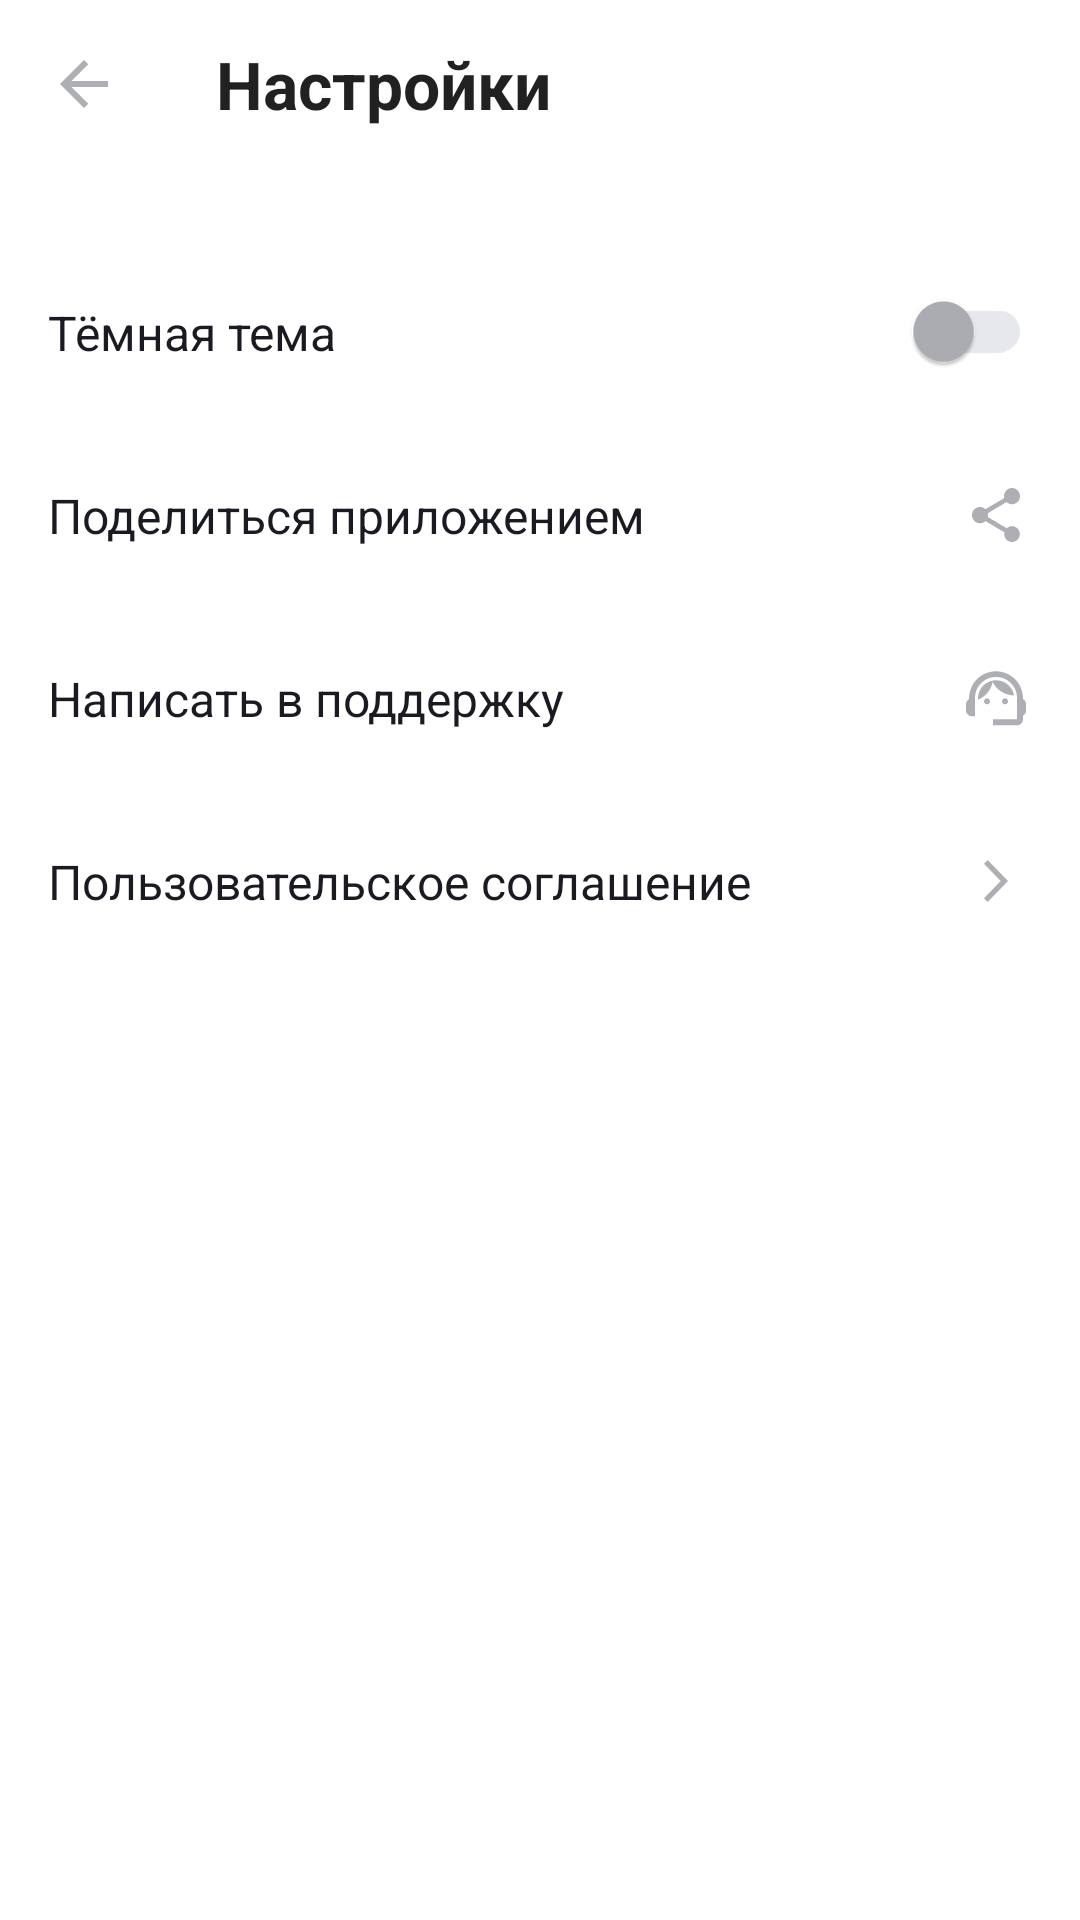

Android layout source for this screen:
<!-- AndroidManifest.xml: application theme Theme.PlaylistMaker -->
<!-- res/layout/activity_settings.xml -->
<?xml version="1.0" encoding="utf-8"?>
<LinearLayout
    xmlns:android="http://schemas.android.com/apk/res/android"
    xmlns:app="http://schemas.android.com/apk/res-auto"
    xmlns:tools="http://schemas.android.com/tools"
    android:layout_width="match_parent"
    android:layout_height="match_parent"
    android:orientation="vertical"
    android:theme="@style/Theme.PlaylistMaker">

    <com.google.android.material.appbar.MaterialToolbar
        android:id="@+id/title_settings"
        android:layout_width="match_parent"
        android:layout_height="wrap_content"
        app:title="@string/settings"
        app:titleTextAppearance="@style/ToolbarTitle"
        app:navigationIcon="@drawable/ic_arrow_back"/>

    <Space
        android:layout_width="match_parent"
        android:layout_height="@dimen/default_space" />

    <com.google.android.material.switchmaterial.SwitchMaterial
        android:id="@+id/switch_darkmode"
        android:layout_width="match_parent"
        android:layout_height="@dimen/default_button_height"
        android:text="@string/dark_theme"
        android:gravity="center_vertical"
        style="@style/SettingsButton"/>

    <com.google.android.material.textview.MaterialTextView
        android:id="@+id/btn_share"
        android:layout_width="match_parent"
        android:layout_height="@dimen/default_button_height"
        android:text="@string/share_app"
        android:drawableEnd="@drawable/ic_share"
        style="@style/SettingsButton"/>

    <com.google.android.material.textview.MaterialTextView
        android:id="@+id/btn_support"
        android:layout_width="match_parent"
        android:layout_height="@dimen/default_button_height"
        android:text="@string/write_to_support"
        android:drawableEnd="@drawable/ic_support"
        style="@style/SettingsButton"/>

    <com.google.android.material.textview.MaterialTextView
        android:id="@+id/btn_eula"
        android:layout_width="match_parent"
        android:layout_height="@dimen/default_button_height"
        android:text="@string/EULA"
        android:drawableEnd="@drawable/ic_arrow_foward"
        style="@style/SettingsButton"/>
</LinearLayout>
<!-- resources referenced by this layout -->
<resources>
  <dimen name="default_button_height">61dp</dimen>
  <dimen name="default_space">24dp</dimen>
  <!-- drawable ic_arrow_back (drawable) -->
  <vector xmlns:android="http://schemas.android.com/apk/res/android"
      android:width="48dp"
      android:height="48dp"
      android:viewportWidth="48"
      android:viewportHeight="48">
    <group>
      <clip-path
          android:pathData="M12,12h24v24h-24z"/>
      <path
          android:pathData="M32,23H19.83L25.42,17.41L24,16L16,24L24,32L25.41,30.59L19.83,25H32V23Z"
          android:fillColor="@color/ic_settings"/>
    </group>
  </vector>
  <!-- drawable ic_arrow_foward (drawable) -->
  <vector xmlns:android="http://schemas.android.com/apk/res/android"
      android:width="24dp"
      android:height="24dp"
      android:viewportWidth="24"
      android:viewportHeight="24">
    <path
        android:pathData="M8,17.749L9.213,19L16,12L9.213,5L8,6.252L13.573,12L8,17.749Z"
        android:fillColor="@color/ic_settings"/>
  </vector>
  <!-- drawable ic_share (drawable) -->
  <vector xmlns:android="http://schemas.android.com/apk/res/android"
      android:width="24dp"
      android:height="24dp"
      android:viewportWidth="24"
      android:viewportHeight="24">
    <path
        android:pathData="M17.333,15.723C16.658,15.723 16.053,15.994 15.591,16.419L9.253,12.669C9.298,12.461 9.333,12.253 9.333,12.036C9.333,11.819 9.298,11.611 9.253,11.404L15.52,7.69C16,8.142 16.631,8.422 17.333,8.422C18.809,8.422 20,7.211 20,5.711C20,4.211 18.809,3 17.333,3C15.858,3 14.667,4.211 14.667,5.711C14.667,5.928 14.702,6.136 14.747,6.343L8.48,10.057C8,9.605 7.369,9.325 6.667,9.325C5.191,9.325 4,10.536 4,12.036C4,13.536 5.191,14.747 6.667,14.747C7.369,14.747 8,14.467 8.48,14.015L14.809,17.774C14.764,17.964 14.738,18.163 14.738,18.361C14.738,19.816 15.902,21 17.333,21C18.764,21 19.929,19.816 19.929,18.361C19.929,16.907 18.764,15.723 17.333,15.723Z"
        android:fillColor="@color/ic_settings"/>
  </vector>
  <string name="EULA">Пользовательское соглашение</string>
  <string name="dark_theme">Тёмная тема</string>
  <string name="settings">Настройки</string>
  <string name="share_app">Поделиться приложением</string>
  <string name="write_to_support">Написать в поддержку</string>
  <style name="SettingsButton">
          <item name="android:textSize">16sp</item>
          <item name="android:paddingHorizontal">16dp</item>
          <item name="android:paddingVertical">20dp</item>
          <item name="android:textColor">@color/YP_Black</item>
          <item name="fontFamily">@font/ys_display_regular</item>
          
          <item name="trackTint">@color/YP_Light_Gray</item>
          <item name="thumbTint">@color/YP_Text_Gray</item>
      </style>
  <style name="Theme.PlaylistMaker" parent="Theme.MaterialComponents.DayNight.NoActionBar">
          <item name="android:background">@color/YP_White</item>
      </style>
  <style name="ToolbarTitle">
          <item name="android:textSize">@dimen/default_tittle_size</item>
          <item name="paddingStart">16dp</item>
          <item name="android:paddingTop">14dp</item>
          <item name="android:textStyle">bold</item>
          <item name="fontFamily">@font/ys_display_medium</item>
      </style>
  <color name="ic_settings">#AEAFB4</color>
  <color name="YP_Black">#1A1B22</color>
  <color name="YP_Light_Gray">#E6E8EB</color>
  <color name="YP_Text_Gray">#AEAFB4</color>
  <color name="YP_White">#FFFFFF</color>
  <dimen name="default_tittle_size">22sp</dimen>
</resources>
